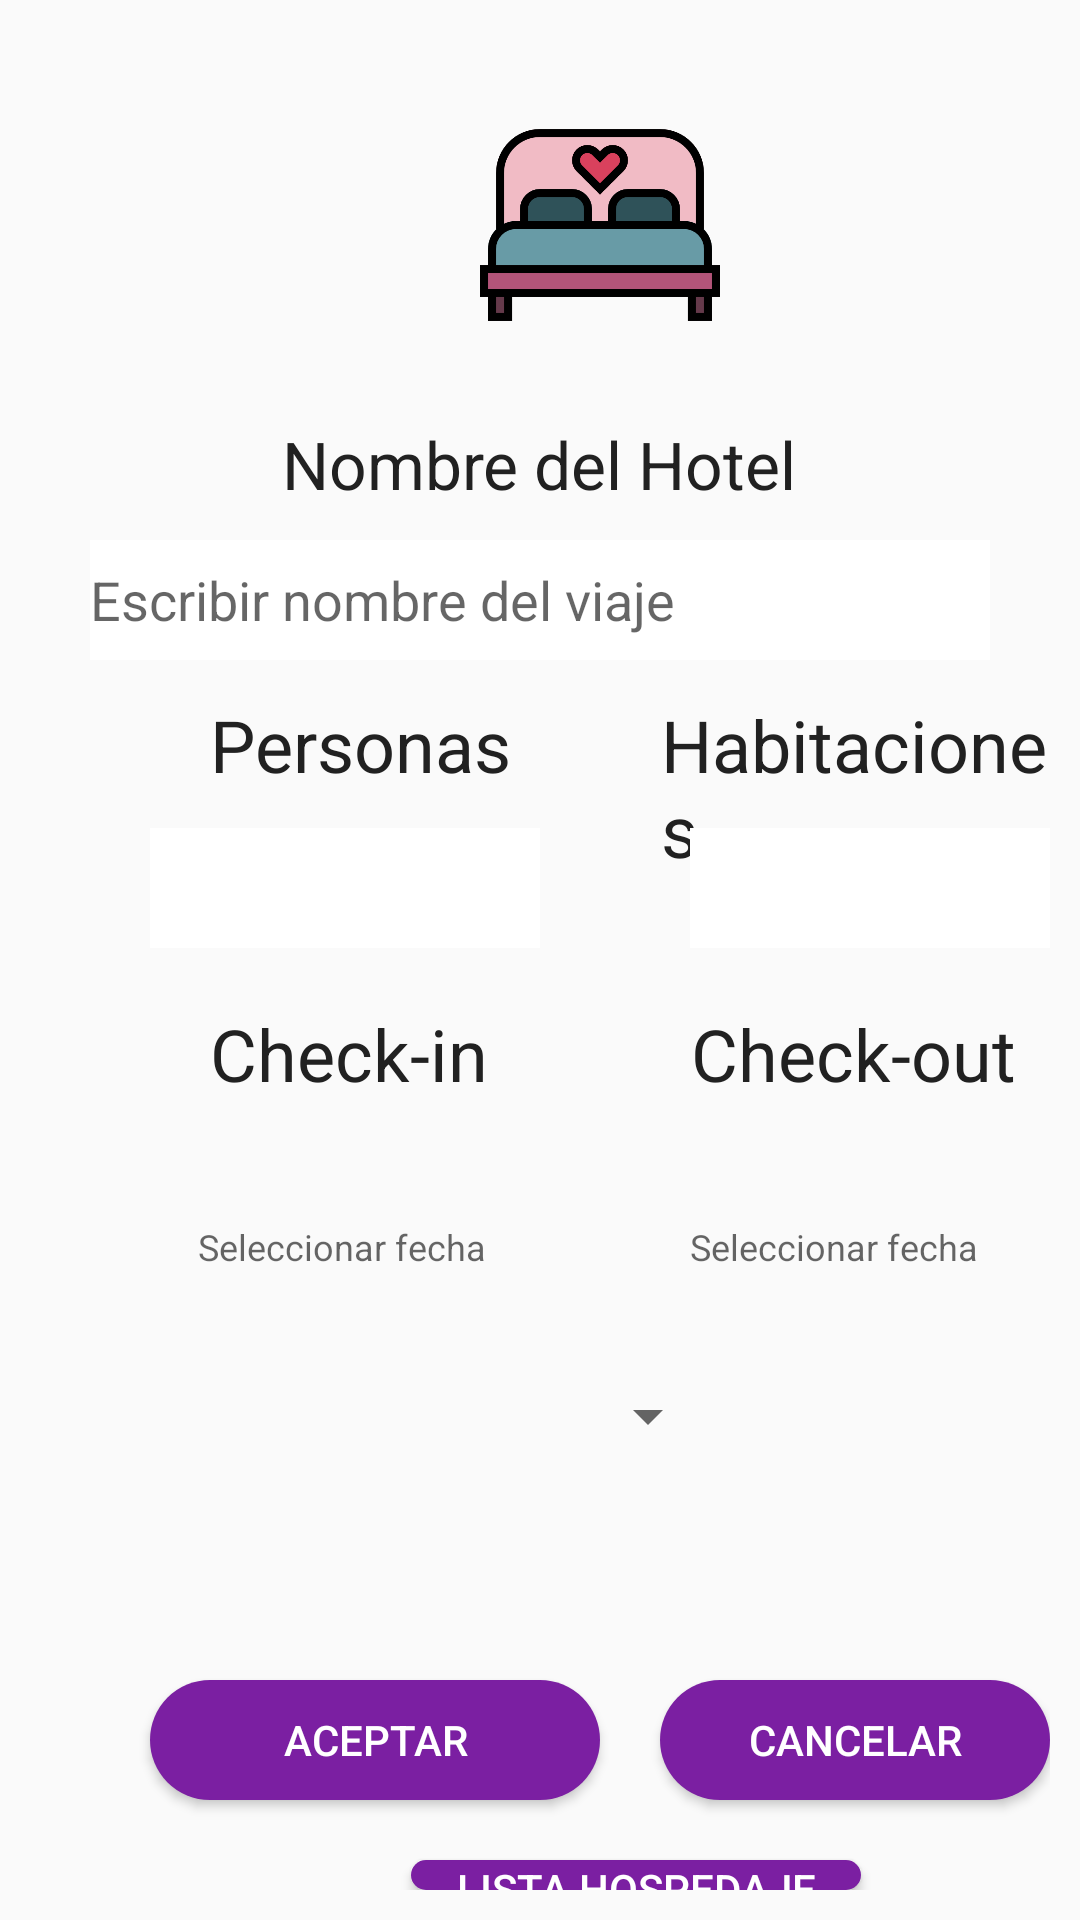

Reconstruct the res/layout file that produces this screen, plus the resources it refers to.
<!-- AndroidManifest.xml: application theme AppTheme -->
<!-- res/layout/activity_hospedaje.xml -->
<?xml version="1.0" encoding="utf-8"?>
<RelativeLayout xmlns:android="http://schemas.android.com/apk/res/android"
    xmlns:app="http://schemas.android.com/apk/res-auto"
    xmlns:tools="http://schemas.android.com/tools"
    android:layout_width="match_parent"
    android:layout_height="match_parent"
    tools:context=".Hospedaje"
    android:padding="10dp">

    <ImageView
        android:layout_marginTop="25dp"
        android:layout_gravity="center"
        android:layout_width="80dp"
        android:layout_height="80dp"
        android:background="@drawable/hospedaje"
        android:layout_marginLeft="150dp"
        android:layout_marginStart="150dp"/>


    <TextView
        android:id="@+id/fecha4"
        android:layout_width="120dp"
        android:layout_height="wrap_content"
        android:layout_below="@+id/textView3"
        android:layout_marginTop="40dp"
        android:layout_marginLeft="220dp"
        android:hint="Seleccionar fecha"
        android:textSize="12sp" />
    <TextView
        android:id="@+id/fecha3"
        android:layout_width="120dp"
        android:layout_height="wrap_content"
        android:layout_below="@+id/textView3"
        android:layout_marginStart="56dp"
        android:layout_marginLeft="56dp"
        android:layout_marginTop="40dp"
        android:hint="Seleccionar fecha"
        android:textSize="12sp" />

    <TextView
        android:id="@+id/textView4"
        android:layout_width="74dp"
        android:layout_height="wrap_content"
        android:layout_alignParentTop="true"
        android:layout_alignParentRight="true"
        android:layout_marginStart="60dp"
        android:layout_marginLeft="94dp"
        android:layout_marginTop="325dp"
        android:layout_marginRight="13dp"
        android:layout_toEndOf="@+id/textView2"
        android:layout_toRightOf="@+id/textView2"
        android:text="Check-out"
        android:textColor="@color/texoprimario"
        android:textSize="24sp"
        app:layout_constraintBottom_toBottomOf="parent"
        app:layout_constraintStart_toStartOf="parent"
        app:layout_constraintTop_toTopOf="parent"
        app:layout_constraintVertical_bias="0.0" />

    <TextView
        android:id="@+id/textView3"
        android:layout_width="wrap_content"
        android:layout_height="wrap_content"
        android:layout_alignParentLeft="true"
        android:layout_alignParentTop="true"
        android:layout_marginStart="60dp"
        android:layout_marginLeft="72dp"
        android:layout_marginTop="325dp"
        android:text="Check-in"
        android:textColor="@color/texoprimario"
        android:textSize="24sp"
        app:layout_constraintBottom_toBottomOf="parent"
        app:layout_constraintEnd_toEndOf="parent"
        app:layout_constraintHorizontal_bias="0.0"
        app:layout_constraintStart_toEndOf="@+id/textView"
        app:layout_constraintTop_toTopOf="parent"
        app:layout_constraintVertical_bias="0.0" />

    <TextView
        android:id="@+id/textView"
        android:layout_width="74dp"
        android:layout_height="wrap_content"
        android:layout_alignParentTop="true"
        android:layout_alignParentRight="true"
        android:layout_marginStart="50dp"
        android:layout_marginLeft="94dp"
        android:layout_marginTop="222dp"
        android:layout_marginRight="-37dp"
        android:layout_toEndOf="@+id/textView2"
        android:layout_toRightOf="@+id/textView2"
        android:text="Habitaciones"
        android:textColor="@color/texoprimario"
        android:textSize="24sp"
        app:layout_constraintBottom_toBottomOf="parent"
        app:layout_constraintStart_toStartOf="parent"
        app:layout_constraintTop_toTopOf="parent"
        app:layout_constraintVertical_bias="0.0" />

    <TextView
        android:id="@+id/textView2"
        android:layout_width="wrap_content"
        android:layout_height="wrap_content"
        android:layout_alignParentLeft="true"
        android:layout_alignParentTop="true"
        android:layout_marginStart="60dp"
        android:layout_marginLeft="31dp"
        android:layout_marginTop="222dp"
        android:text="Personas"
        android:textColor="@color/texoprimario"
        android:textSize="24sp"
        app:layout_constraintBottom_toBottomOf="parent"
        app:layout_constraintEnd_toEndOf="parent"
        app:layout_constraintHorizontal_bias="0.0"
        app:layout_constraintStart_toEndOf="@+id/textView"
        app:layout_constraintTop_toTopOf="parent"
        app:layout_constraintVertical_bias="0.0" />



    <TextView
        android:id="@+id/textView7"
        android:layout_width="wrap_content"
        android:layout_height="wrap_content"
        android:text="Nombre del Hotel"
        android:layout_centerHorizontal="true"
        android:layout_marginTop="130dp"
        android:textSize="22sp"
        android:textColor="@color/texoprimario"
        />

    <EditText
        android:id="@+id/NombreViaje"
        android:layout_width="300dp"
        android:layout_height="40dp"
        android:layout_centerHorizontal="true"
        android:layout_marginTop="170dp"
        android:hint="Escribir nombre del viaje"
        android:background="@drawable/edit_round"
        />
    <EditText
        android:id="@+id/persona"
        android:layout_width="130dp"
        android:layout_height="40dp"
        android:layout_marginTop="266dp"
        android:layout_marginLeft="40dp"
        android:background="@drawable/edit_round"
        />
    <EditText
        android:id="@+id/habita"
        android:layout_width="130dp"
        android:layout_height="40dp"
        android:layout_marginTop="266dp"
        android:layout_marginLeft="220dp"
       android:background="@drawable/edit_round"
        />

    <Spinner
        android:id="@+id/spinner3"
        android:layout_width="153dp"
        android:layout_height="wrap_content"
        android:layout_alignParentTop="true"
        android:layout_alignParentEnd="true"
        android:layout_alignParentRight="true"
        android:layout_marginTop="450dp"
        android:layout_marginEnd="110dp"
        android:layout_marginRight="17dp"
      />

    <Button
        android:id="@+id/button"
        android:layout_width="150dp"
        android:layout_height="40dp"
        android:layout_marginLeft="40dp"
        android:layout_marginTop="550dp"
        android:background="@drawable/custom_buttom"
        android:text="Aceptar"
        android:textColor="#FFFFFF" />

    <Button
        android:id="@+id/button1"
        android:layout_width="150dp"
        android:layout_height="40dp"
        android:layout_marginLeft="210dp"
        android:layout_marginTop="550dp"
        android:background="@drawable/custom_buttom"
        android:text="Cancelar"
        android:textColor="#FFFFFF"
        tools:ignore="DuplicateIds" />

    <Button
        android:id="@+id/button6"
        android:layout_width="150dp"
        android:layout_height="40dp"
        android:layout_marginLeft="127dp"
        android:layout_marginTop="610dp"
        android:background="@drawable/custom_buttom"
        android:text="Lista Hospedaje"
        android:textColor="#FFFFFF"
        tools:ignore="DuplicateIds" />
</RelativeLayout>
<!-- resources referenced by this layout -->
<resources>
  <color name="texoprimario">#212121</color>
  <!-- drawable custom_buttom (drawable) -->
  <?xml version="1.0" encoding="utf-8"?>
  <shape xmlns:android="http://schemas.android.com/apk/res/android"
      android:shape="rectangle">
      <solid android:color="#7B1FA2"/>
      <corners android:radius="20sp"/>
  
  </shape>
  <!-- drawable edit_round (drawable) -->
  <?xml version="1.0" encoding="utf-8"?>
  <shape xmlns:android="http://schemas.android.com/apk/res/android"
      android:shape="rectangle">
  <solid android:color="#FFFF"/>
  
  </shape>
  <!-- drawable hospedaje: png bitmap (drawable, 15808 bytes) -->
  <style name="AppTheme" parent="Theme.AppCompat.Light.DarkActionBar">
          
          <item name="colorPrimary">@color/colorPrimary</item>
          <item name="colorPrimaryDark">@color/colorPrimaryDark</item>
          <item name="colorAccent">@color/colorAccent</item>
          <item name="android:textColor">#212121</item>
      </style>
  <color name="colorPrimary">#9C27B0</color>
  <color name="colorPrimaryDark">#7B1FA2</color>
  <color name="colorAccent">#7C4DFF</color>
</resources>
